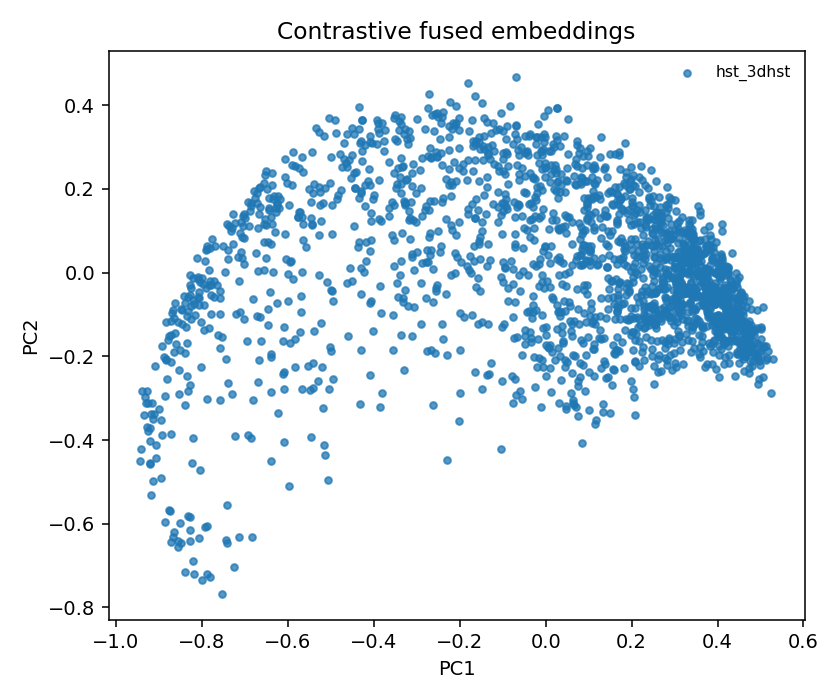

The table this chart was drawn from, first rows:
object_id, prefix, pc1, pc2, pair_distance, knn_mean_distance, knn_kth_distance
hst_3dhst_uds_22487, hst_3dhst, 0.3449, 0.05524, 0.4537, 0.0007964, 0.001087
hst_3dhst_cosmos_15981, hst_3dhst, 0.2186, 0.1199, 0.4444, 0.001745, 0.00256
hst_3dhst_uds_25264, hst_3dhst, -0.7978, -0.02816, 0.3013, 0.001976, 0.002633
hst_3dhst_goodss_24651, hst_3dhst, 0.01632, 0.307, 0.4745, 0.0018, 0.003009
hst_3dhst_goodss_22686, hst_3dhst, 0.3752, -0.04641, 0.4466, 0.0009914, 0.001372
hst_3dhst_uds_32816, hst_3dhst, -0.3651, 0.1535, 0.4569, 0.003734, 0.005225
hst_3dhst_uds_23201, hst_3dhst, 0.4014, -0.1522, 0.4215, 0.002019, 0.00238
hst_3dhst_aegis_19369, hst_3dhst, 0.3915, 0.04839, 0.4547, 0.00145, 0.002163
hst_3dhst_cosmos_8500, hst_3dhst, -0.01454, 0.1302, 0.4132, 0.005921, 0.008227
hst_3dhst_goodsn_649, hst_3dhst, 0.2685, -0.09861, 0.4653, 0.001079, 0.00155
hst_3dhst_cosmos_2865, hst_3dhst, -0.4624, -0.02549, 0.3611, 0.01282, 0.01555
hst_3dhst_aegis_24226, hst_3dhst, -0.921, -0.4016, 0.1924, 0.00218, 0.003989
hst_3dhst_uds_8603, hst_3dhst, 0.3297, 0.09588, 0.5408, 0.00169, 0.002166
hst_3dhst_cosmos_3930, hst_3dhst, -0.03692, 0.1256, 0.4575, 0.00271, 0.00385
hst_3dhst_aegis_24075, hst_3dhst, -0.3093, 0.126, 0.4022, 0.003185, 0.004944
hst_3dhst_aegis_22077, hst_3dhst, 0.336, 0.04443, 0.4414, 0.001082, 0.001681
hst_3dhst_uds_35697, hst_3dhst, 0.1788, 0.1494, 0.4566, 0.001825, 0.00236
hst_3dhst_goodsn_14400, hst_3dhst, 0.2791, 0.03178, 0.5088, 0.001665, 0.002144
hst_3dhst_uds_10466, hst_3dhst, 0.2844, 0.1536, 0.471, 0.002562, 0.003422
hst_3dhst_aegis_25774, hst_3dhst, 0.07885, 0.2171, 0.4659, 0.001914, 0.002837
hst_3dhst_cosmos_10541, hst_3dhst, 0.4012, -0.1036, 0.4304, 0.001134, 0.001414
hst_3dhst_goodss_47672, hst_3dhst, -0.6031, 0.2144, 0.3289, 0.002171, 0.003134
hst_3dhst_goodss_11520, hst_3dhst, 0.2948, 0.08349, 0.4778, 0.001198, 0.001655
hst_3dhst_uds_32595, hst_3dhst, -0.4059, 0.07811, 0.4358, 0.003926, 0.005453
hst_3dhst_aegis_16459, hst_3dhst, 0.5165, -0.1868, 0.3895, 0.000992, 0.001578
hst_3dhst_cosmos_11258, hst_3dhst, -0.148, -0.2776, 0.5165, 0.01449, 0.02236
hst_3dhst_cosmos_27593, hst_3dhst, -0.3374, -0.1489, 0.5596, 0.006805, 0.008541
hst_3dhst_uds_8848, hst_3dhst, 0.3033, 0.01231, 0.4786, 0.001407, 0.001811
hst_3dhst_goodss_38461, hst_3dhst, 0.2079, 0.02304, 0.5116, 0.002712, 0.003465
hst_3dhst_goodss_36687, hst_3dhst, 0.1438, 0.01322, 0.5801, 0.003844, 0.004434
hst_3dhst_goodsn_37931, hst_3dhst, 0.2277, -0.1054, 0.4589, 0.001829, 0.002664
hst_3dhst_aegis_24280, hst_3dhst, -0.6523, 0.2322, 0.3443, 0.00202, 0.00384
hst_3dhst_uds_23351, hst_3dhst, 0.3105, -0.01268, 0.4442, 0.0009764, 0.001477
hst_3dhst_goodsn_19150, hst_3dhst, -0.07729, -0.2465, 0.6315, 0.00516, 0.008772
hst_3dhst_aegis_32320, hst_3dhst, -0.1037, 0.1372, 0.4586, 0.005108, 0.006511
hst_3dhst_cosmos_10984, hst_3dhst, 0.1032, 0.05401, 0.509, 0.003244, 0.004602
hst_3dhst_goodss_1726, hst_3dhst, 0.048, 0.09468, 0.5571, 0.002861, 0.003708
hst_3dhst_aegis_32553, hst_3dhst, 0.2682, 0.09724, 0.4444, 0.001413, 0.001902
hst_3dhst_goodsn_12126, hst_3dhst, 0.3455, -0.03607, 0.4855, 0.001422, 0.001819
hst_3dhst_aegis_21899, hst_3dhst, 0.1031, 0.02662, 0.4989, 0.002325, 0.00345
hst_3dhst_uds_38187, hst_3dhst, -0.09999, -0.02161, 0.5057, 0.007061, 0.009905
hst_3dhst_uds_34030, hst_3dhst, 0.3062, -0.1172, 0.4525, 0.0009689, 0.001393
hst_3dhst_goodsn_12300, hst_3dhst, -0.3549, -0.1024, 0.589, 0.004211, 0.006421
hst_3dhst_goodsn_21839, hst_3dhst, -0.1803, 0.1515, 0.4164, 0.003137, 0.00417
hst_3dhst_goodss_12755, hst_3dhst, 0.3637, -0.02375, 0.5066, 0.001045, 0.001278
hst_3dhst_uds_33874, hst_3dhst, -0.8079, -0.06078, 0.2775, 0.001405, 0.001859
hst_3dhst_cosmos_15651, hst_3dhst, 0.2986, -0.01456, 0.4762, 0.001456, 0.002101
hst_3dhst_goodsn_9226, hst_3dhst, 0.3737, -0.08528, 0.4428, 0.000998, 0.001192
hst_3dhst_cosmos_17550, hst_3dhst, 0.1021, 0.05021, 0.4581, 0.001761, 0.002916
hst_3dhst_uds_15499, hst_3dhst, -0.6834, -0.6316, 0.4139, 0.01998, 0.02696
hst_3dhst_aegis_33607, hst_3dhst, 0.2069, 0.0006182, 0.5263, 0.002085, 0.002652
hst_3dhst_goodss_39392, hst_3dhst, 0.3784, -0.09578, 0.4874, 0.001852, 0.002498
hst_3dhst_goodss_36467, hst_3dhst, 0.1839, 0.1828, 0.5142, 0.002053, 0.002576
hst_3dhst_cosmos_18302, hst_3dhst, 0.3728, -0.03253, 0.4468, 0.001, 0.001232
hst_3dhst_goodsn_11059, hst_3dhst, -0.7948, -0.1361, 0.3112, 0.003248, 0.004663
hst_3dhst_goodss_4503, hst_3dhst, 0.3108, 0.08335, 0.4301, 0.001317, 0.001934
hst_3dhst_uds_32050, hst_3dhst, -0.6664, -0.208, 0.2896, 0.00441, 0.0063
hst_3dhst_uds_19499, hst_3dhst, 0.423, -0.04881, 0.4364, 0.000911, 0.001149
hst_3dhst_aegis_33614, hst_3dhst, -0.347, 0.3138, 0.4773, 0.003132, 0.004247
hst_3dhst_uds_17717, hst_3dhst, 0.3656, 0.04462, 0.4421, 0.000929, 0.001295
... 1,988 more rows
